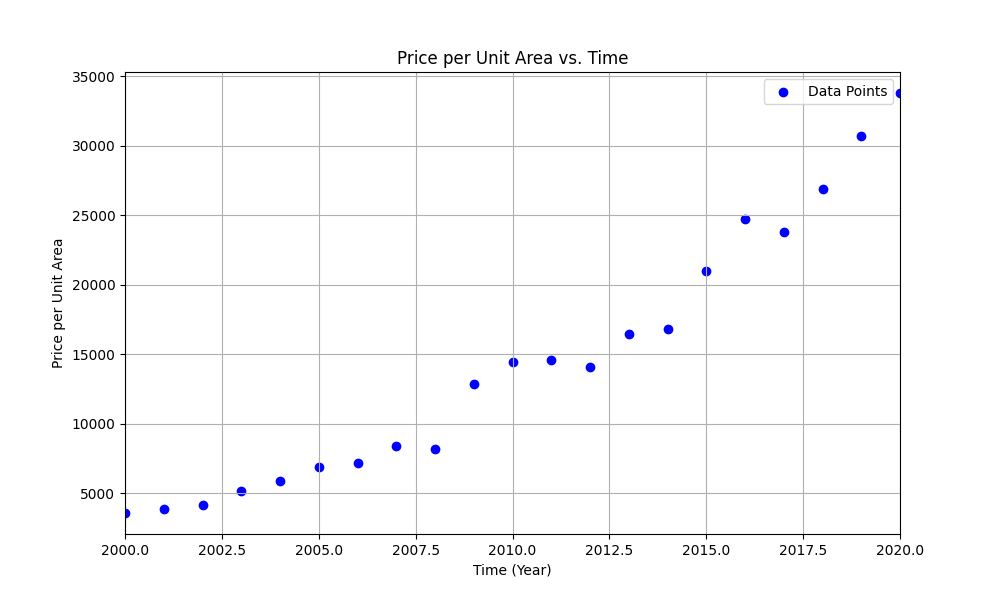

The file beside this chart, header and first rows:
时间, 商品房均价, 住宅商品房均价, 别墅、高档公寓均价, 办公楼商品房均价, 商业营业用房均价, 其他商品房均价
2000, 3565, 3326, 6108, 9223, 5111, 2644
2001, 3866, 3658, 6126, 9501, 6156, 3257
2002, 4134, 4007, 5787, 8343, 4968, 3489
2003, 5118, 4989, 6539, 9711, 6462, 4240
2004, 5855, 5761, , 9655, 6308, 4342
2005, 6842, 6698, 7720, 11867, 7101, 4983
2006, 7196, 7039, 10835, 12078, 6479, 5580
2007, 8361, 8253, 12999, 14223, 6613, 5595
2008, 8195, 8115, 12792, 11783, 6610, 5529
2009, 12840, 12364, 22131, 21598, 15237, 6860
2010, 14464, 14290, 24952, 18888, 15779, 7200
2011, 14603, 13566, 26396, 25997, 19527, 6266
2012, 14061, 13870, 28196, 21000, 16218, 4223
2013, 16420, 16192, 28917, 23623, 19294, 4732
2014, 16787, 16415, 33415, 24978, 22014, 6105
2015, 20949, 21501, 37415, 24754, 20043, 5136
2016, 24747, 25910, 42735, 29477, 22854, 5120
2017, 23804, 24866, 54399, 31753, 26249, 6024
2018, 26890, 28981, 65458, 32964, 26475, 7208
2019, 30677, 32926, 64003, 37890, 29003, 7041
2020, 33798, 36741, , 46181, 23714, 6481
